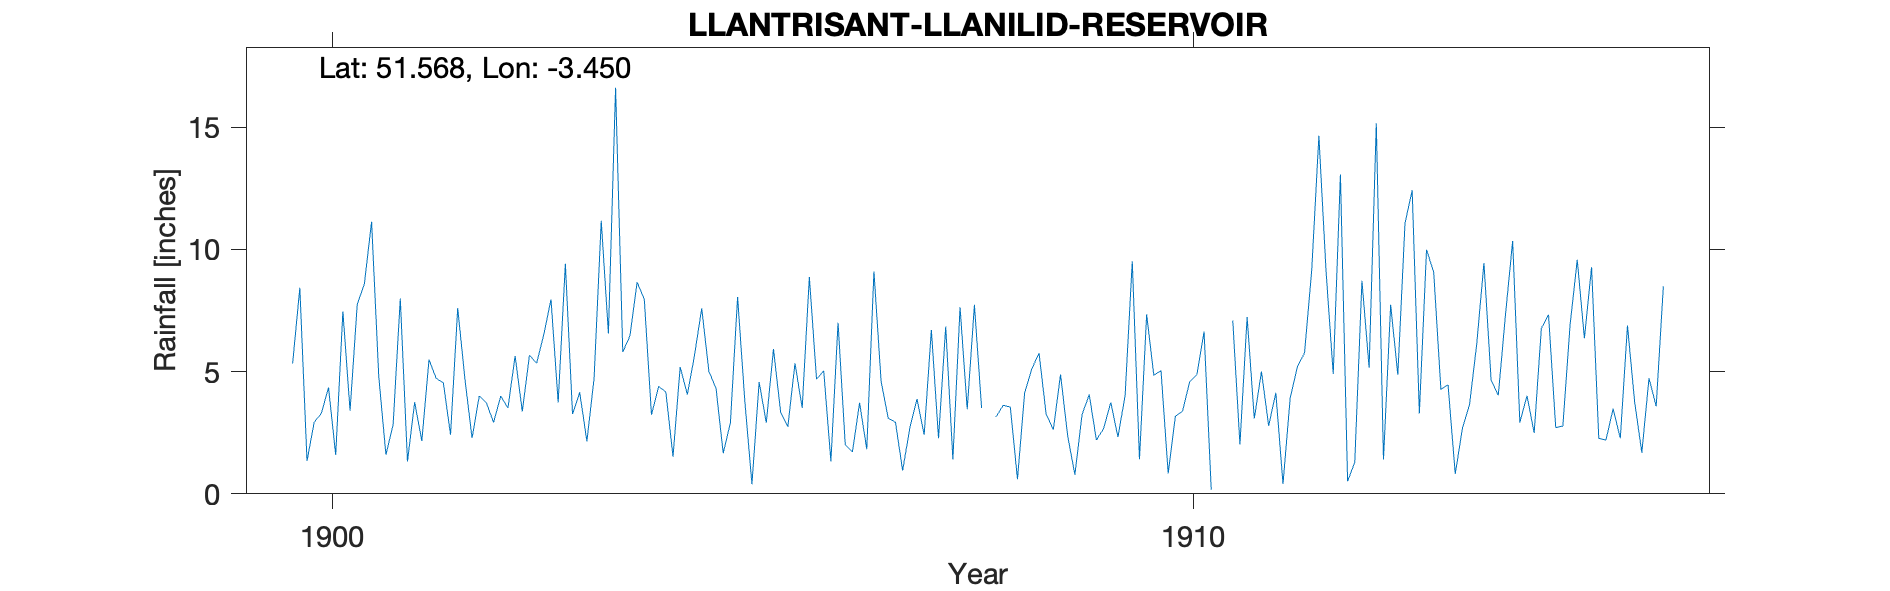

The data file committed next to this chart (first rows):
LLANTRISANT-LLANILID-RESERVOIR, , , , , , , , , , , , , , , , , , , , 
Grid ref, SS996865, Long, -3.45, Lat, 51.57, Elevation, 582, ft, , , , , , , , , , , , 
Station no, RR7464, , , , , , , , , , , , , , , , , , , 
, 1900, 1901, 1902, 1903, 1904, 1905, 1906, 1907, 1908, 1909, 1910, 1911, 1912, 1913, 1914, 1915, 1916, 1917, 1918, 1919
January, 5.33, 4.8, 4.71, 7.95, 8.65, 1.66, 8.87, 2.93, 3.51, 2.37, 4.85, 2.02, 9.1, 12.42, 4.03, 6.36, , , , 
February, 8.43, 1.6, 2.28, 3.74, 7.96, 2.91, 4.69, 0.95, , 0.78, 5.04, 7.23, 4.9, 3.29, 7.32, 9.27, , , , 
March, 1.34, 2.83, 4, 9.41, 3.23, 8.05, 5.03, 2.7, 3.14, 3.24, 0.83, 3.08, 13.06, 9.98, 10.34, 2.27, , , , 
April, 2.93, 7.99, 3.72, 3.26, 4.39, 3.83, 1.33, 3.88, 3.62, 4.06, 3.17, 5, 0.51, 9.07, 2.92, 2.2, , , , 
May, 3.29, 1.32, 2.92, 4.15, 4.17, 0.39, 7, 2.42, 3.55, 2.2, 3.38, 2.78, 1.29, 4.27, 4.01, 3.48, , , , 
June, 4.35, 3.75, 4, 2.15, 1.52, 4.57, 2.01, 6.7, 0.6, 2.67, 4.59, 4.13, 8.71, 4.46, 2.49, 2.27, , , , 
July, 1.59, 2.16, 3.51, 4.71, 5.19, 2.91, 1.71, 2.27, 4.13, 3.74, 4.88, 0.4, 5.16, 0.81, 6.77, 6.88, , , , 
August, 7.46, 5.49, 5.64, 11.17, 4.06, 5.92, 3.72, 6.84, 5.11, 2.32, 6.64, 3.92, 15.16, 2.68, 7.32, 3.75, , , , 
September, 3.4, 4.72, 3.37, 6.56, 5.67, 3.33, 1.82, 1.41, 5.76, 4.03, 0.17, 5.19, 1.4, 3.66, 2.71, 1.68, , , , 
October, 7.74, 4.54, 5.67, 16.61, 7.59, 2.74, 9.09, 7.63, 3.25, 9.51, , 5.76, 7.73, 6.14, 2.77, 4.73, , , , 
November, 8.6, 2.42, 5.34, 5.8, 5.01, 5.34, 4.59, 3.46, 2.63, 1.41, , 9.13, 4.87, 9.44, 6.9, 3.58, , , , 
December, 11.13, 7.6, 6.52, 6.46, 4.31, 3.51, 3.08, 7.73, 4.88, 7.34, 7.09, 14.64, 11.06, 4.64, 9.57, 8.49, , , , 
Total, 65.59, 49.22, 51.68, 81.97, 61.75, 45.16, 52.94, 48.92, , 43.67, , 63.28, 82.95, 70.86, 67.15, 54.96, , , , 
1908 Feb estimated, , , , , , , , , , , , , , , , , , , , 
